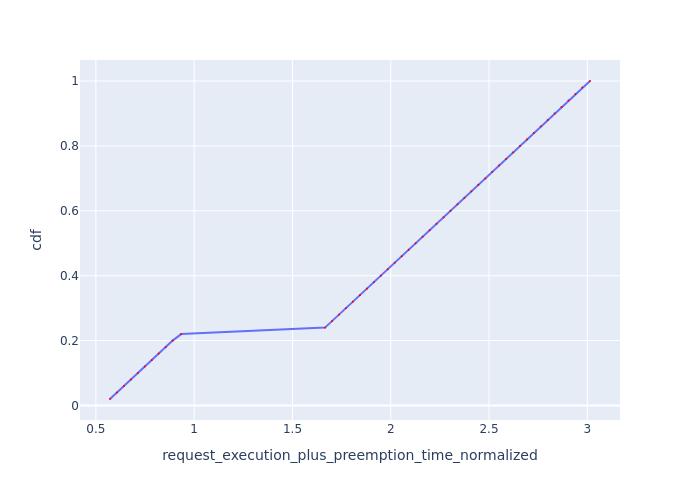

The table this chart was drawn from, first rows:
Request Id, request_execution_plus_preemption_time_n…, cdf
0_49, 0.5717, 0.02
0_48, 0.6072, 0.04
0_47, 0.6425, 0.06
0_46, 0.6781, 0.08
0_45, 0.7135, 0.1
0_44, 0.7488, 0.12
0_43, 0.7841, 0.14
0_42, 0.8195, 0.16
0_41, 0.8549, 0.18
0_40, 0.8903, 0.2
0_39, 0.9339, 0.22
0_38, 1.666, 0.24
0_37, 1.701, 0.26
0_36, 1.737, 0.28
0_35, 1.772, 0.3
0_34, 1.808, 0.32
0_33, 1.843, 0.34
0_32, 1.879, 0.36
0_31, 1.914, 0.38
0_30, 1.949, 0.4
0_29, 1.985, 0.42
0_28, 2.02, 0.44
0_27, 2.056, 0.46
0_26, 2.091, 0.48
0_25, 2.127, 0.5
0_24, 2.162, 0.52
0_23, 2.198, 0.54
0_22, 2.233, 0.56
0_21, 2.269, 0.58
0_20, 2.304, 0.6
0_19, 2.34, 0.62
0_18, 2.375, 0.64
0_17, 2.41, 0.66
0_16, 2.446, 0.68
0_15, 2.481, 0.7
0_14, 2.516, 0.72
0_13, 2.552, 0.74
0_12, 2.587, 0.76
0_11, 2.622, 0.78
0_10, 2.658, 0.8
0_9, 2.693, 0.82
0_8, 2.728, 0.84
0_7, 2.763, 0.86
0_6, 2.799, 0.88
0_5, 2.834, 0.9
0_4, 2.869, 0.92
0_3, 2.904, 0.94
0_2, 2.939, 0.96
0_1, 2.974, 0.98
0_0, 3.014, 1.0
